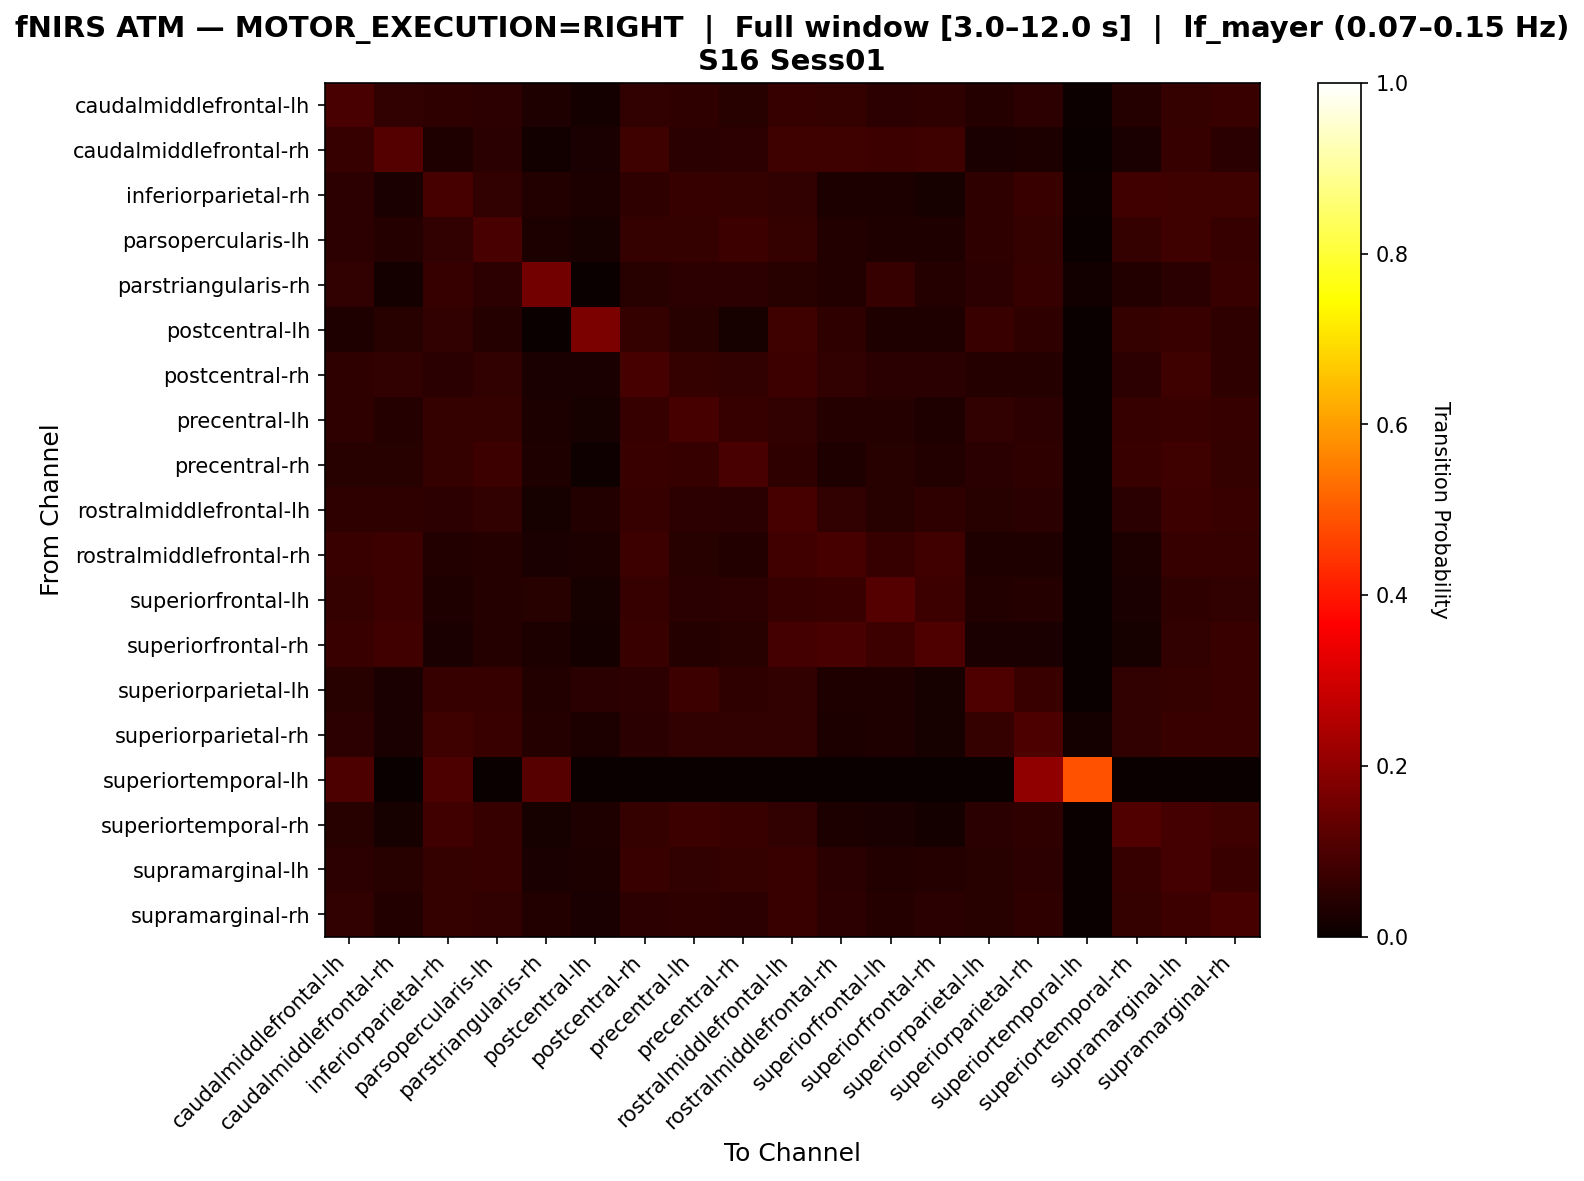

The data file committed next to this chart (first rows):
, caudalmiddlefrontal-lh, caudalmiddlefrontal-rh, inferiorparietal-rh, parsopercularis-lh, parstriangularis-rh, postcentral-lh, postcentral-rh, precentral-lh, precentral-rh, rostralmiddlefrontal-lh, rostralmiddlefrontal-rh, superiorfrontal-lh, superiorfrontal-rh, superiorparietal-lh, superiorparietal-rh, superiortemporal-lh, superiortemporal-rh, supramarginal-lh, supramarginal-rh
caudalmiddlefrontal-lh, 0.09695, 0.06094, 0.0554, 0.05402, 0.03324, 0.01662, 0.06094, 0.05817, 0.04432, 0.06925, 0.06371, 0.05402, 0.05817, 0.04017, 0.05125, 0.006925, 0.04155, 0.06371, 0.07064
caudalmiddlefrontal-rh, 0.06997, 0.1126, 0.03242, 0.04949, 0.01195, 0.0256, 0.08191, 0.04778, 0.0529, 0.0802, 0.0802, 0.07679, 0.08191, 0.0273, 0.03072, 0.0, 0.02389, 0.06655, 0.04778
inferiorparietal-rh, 0.05242, 0.02359, 0.09174, 0.0616, 0.03539, 0.03014, 0.05505, 0.06946, 0.06422, 0.0616, 0.03014, 0.02883, 0.01966, 0.05505, 0.07208, 0.006553, 0.08257, 0.08126, 0.07864
parsopercularis-lh, 0.05346, 0.04172, 0.05997, 0.09648, 0.02999, 0.01956, 0.06258, 0.06258, 0.07432, 0.06519, 0.0352, 0.03129, 0.0339, 0.05737, 0.06389, 0.0, 0.06258, 0.08083, 0.0691
parstriangularis-rh, 0.05924, 0.01659, 0.06872, 0.0545, 0.1564, 0.0, 0.04502, 0.0545, 0.0545, 0.04502, 0.03791, 0.06872, 0.04028, 0.0545, 0.06872, 0.01422, 0.03791, 0.04976, 0.07346
postcentral-lh, 0.03133, 0.04439, 0.06005, 0.03916, 0.0, 0.1697, 0.06266, 0.04439, 0.02089, 0.08094, 0.05744, 0.03394, 0.03133, 0.07311, 0.05744, 0.0, 0.06527, 0.0705, 0.05744
postcentral-rh, 0.05556, 0.0591, 0.04965, 0.0591, 0.02364, 0.026, 0.09338, 0.06383, 0.06147, 0.07447, 0.06028, 0.04965, 0.04965, 0.04019, 0.04137, 0.0, 0.05437, 0.08038, 0.05792
precentral-lh, 0.05535, 0.03936, 0.06519, 0.06396, 0.02829, 0.01968, 0.07011, 0.09225, 0.06888, 0.05904, 0.04059, 0.04059, 0.03444, 0.06027, 0.05412, 0.0, 0.07011, 0.07134, 0.06642
precentral-rh, 0.0462, 0.04348, 0.06522, 0.07745, 0.03125, 0.01087, 0.07201, 0.06929, 0.09375, 0.05842, 0.03261, 0.04484, 0.03533, 0.04891, 0.05571, 0.0, 0.07201, 0.0788, 0.06386
rostralmiddlefrontal-lh, 0.05747, 0.05517, 0.05402, 0.05862, 0.02184, 0.03563, 0.06782, 0.05172, 0.04943, 0.0931, 0.06092, 0.04598, 0.05747, 0.04483, 0.04943, 0.0, 0.04828, 0.07586, 0.07241
rostralmiddlefrontal-rh, 0.07362, 0.07669, 0.03528, 0.04294, 0.02454, 0.03067, 0.07515, 0.04601, 0.03681, 0.08436, 0.09356, 0.06748, 0.08436, 0.03221, 0.03221, 0.0, 0.02761, 0.06748, 0.06902
superiorfrontal-lh, 0.06557, 0.07541, 0.03443, 0.03934, 0.0459, 0.01967, 0.06885, 0.04918, 0.0541, 0.06885, 0.07377, 0.1098, 0.07541, 0.0377, 0.03934, 0.0, 0.02623, 0.05574, 0.06066
superiorfrontal-rh, 0.07216, 0.08591, 0.02577, 0.04296, 0.02921, 0.0189, 0.07216, 0.04124, 0.04467, 0.08763, 0.0945, 0.07732, 0.1048, 0.02405, 0.02405, 0.0, 0.02062, 0.06186, 0.07216
superiorparietal-lh, 0.04441, 0.02467, 0.06908, 0.06908, 0.03783, 0.04934, 0.05428, 0.07566, 0.05592, 0.06086, 0.03125, 0.03454, 0.01974, 0.1053, 0.07237, 0.0, 0.05921, 0.06579, 0.07072
superiorparietal-rh, 0.05352, 0.02676, 0.07887, 0.07042, 0.04085, 0.03099, 0.04789, 0.06056, 0.05915, 0.06197, 0.02958, 0.0338, 0.01972, 0.0662, 0.09859, 0.0169, 0.06056, 0.07042, 0.07324
superiortemporal-lh, 0.1, 0.0, 0.1, 0.0, 0.1143, 0.0, 0.0, 0.0, 0.0, 0.0, 0.0, 0.0, 0.0, 0.0, 0.2, 0.4857, 0.0, 0.0, 0.0
superiortemporal-rh, 0.04444, 0.02222, 0.08472, 0.06667, 0.02083, 0.03472, 0.06528, 0.07778, 0.07361, 0.06111, 0.02778, 0.02361, 0.01806, 0.05, 0.05833, 0.0, 0.1056, 0.08611, 0.07917
supramarginal-lh, 0.05217, 0.04348, 0.06522, 0.06957, 0.02391, 0.02935, 0.07065, 0.05978, 0.06413, 0.07283, 0.04783, 0.03696, 0.03913, 0.04348, 0.05326, 0.0, 0.06739, 0.08913, 0.07174
supramarginal-rh, 0.06013, 0.03563, 0.0657, 0.06013, 0.03563, 0.0245, 0.05457, 0.05791, 0.05457, 0.07238, 0.05457, 0.0412, 0.04788, 0.04677, 0.05568, 0.0, 0.06459, 0.07572, 0.09243
